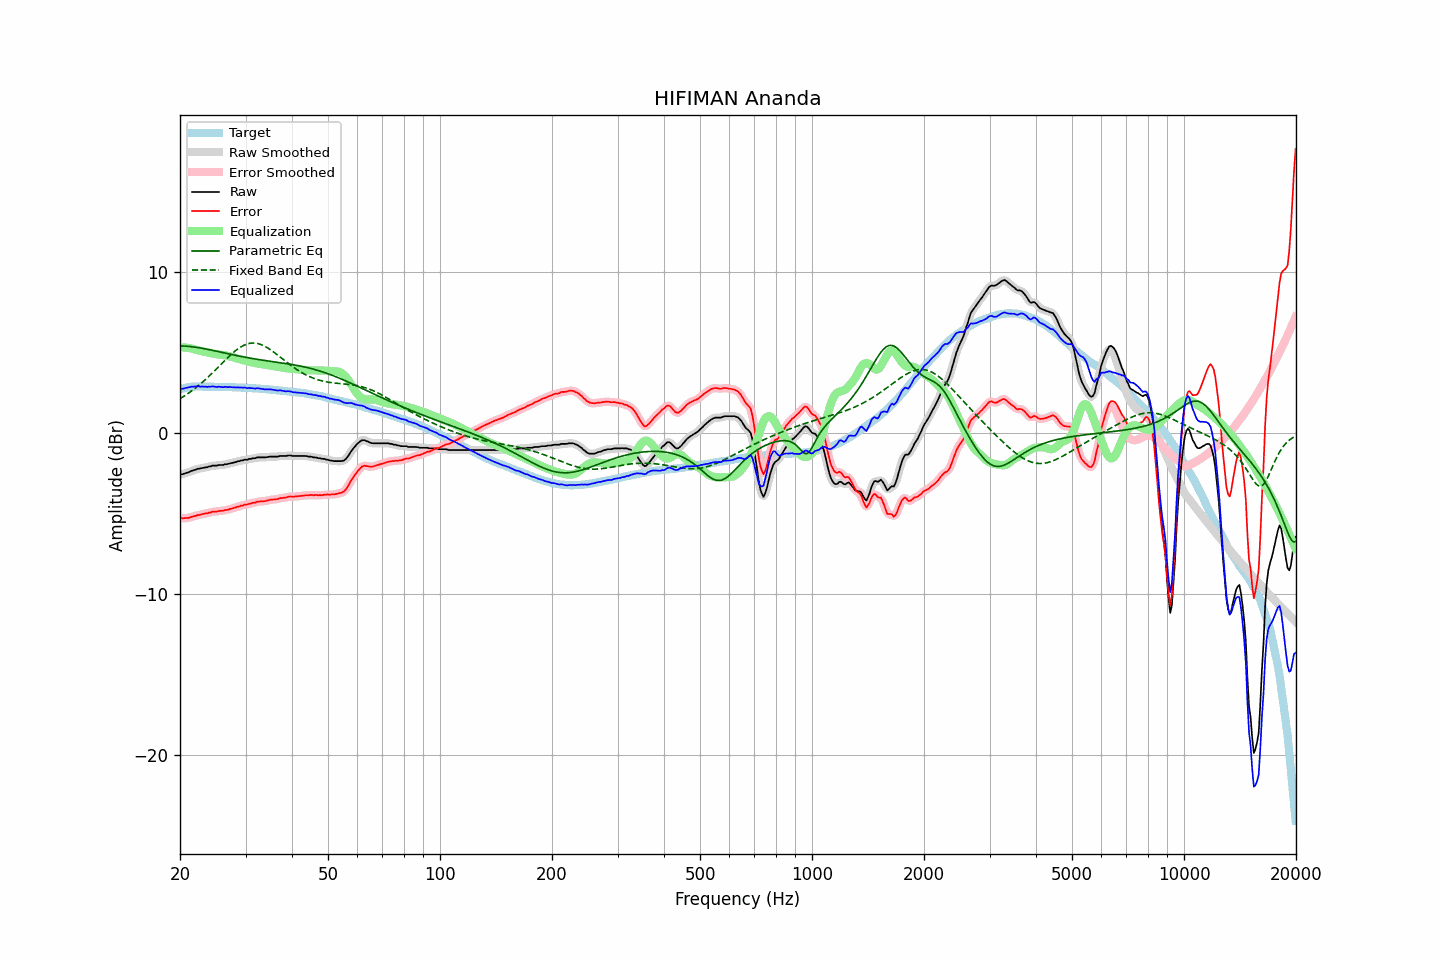

Values plotted in this chart, from the file beside it:
frequency, raw, error, smoothed, error_smoothed, equalization, parametric_eq, fixed_band_eq, equalized_raw, equalized_smoothed, target
20.00, -2.59, -5.28, -2.60, -5.29, 5.31, 5.39, 2.11, 2.72, 2.71, 2.69
20.20, -2.58, -5.30, -2.58, -5.30, 5.31, 5.39, 2.17, 2.72, 2.73, 2.72
20.40, -2.56, -5.31, -2.56, -5.31, 5.30, 5.39, 2.24, 2.74, 2.74, 2.75
20.61, -2.52, -5.29, -2.53, -5.31, 5.29, 5.38, 2.30, 2.77, 2.76, 2.77
20.81, -2.49, -5.29, -2.50, -5.30, 5.28, 5.37, 2.37, 2.79, 2.79, 2.80
21.02, -2.46, -5.29, -2.46, -5.28, 5.27, 5.36, 2.44, 2.81, 2.81, 2.83
21.23, -2.42, -5.26, -2.42, -5.26, 5.25, 5.35, 2.51, 2.83, 2.83, 2.84
21.44, -2.37, -5.22, -2.38, -5.23, 5.23, 5.34, 2.58, 2.86, 2.85, 2.85
21.66, -2.34, -5.20, -2.34, -5.20, 5.21, 5.33, 2.65, 2.86, 2.86, 2.86
21.87, -2.31, -5.17, -2.31, -5.17, 5.18, 5.32, 2.73, 2.87, 2.87, 2.86
22.09, -2.28, -5.15, -2.28, -5.15, 5.15, 5.30, 2.81, 2.87, 2.88, 2.87
22.31, -2.23, -5.10, -2.25, -5.12, 5.12, 5.29, 2.89, 2.89, 2.88, 2.87
22.54, -2.23, -5.10, -2.22, -5.10, 5.10, 5.27, 2.97, 2.87, 2.87, 2.87
22.76, -2.21, -5.08, -2.21, -5.07, 5.08, 5.26, 3.06, 2.86, 2.87, 2.87
22.99, -2.18, -5.04, -2.19, -5.05, 5.05, 5.24, 3.14, 2.87, 2.86, 2.86
23.22, -2.17, -5.03, -2.17, -5.03, 5.03, 5.22, 3.23, 2.86, 2.86, 2.86
23.45, -2.14, -5.00, -2.15, -5.01, 5.01, 5.20, 3.32, 2.86, 2.86, 2.86
23.69, -2.14, -5.00, -2.13, -4.99, 4.98, 5.18, 3.41, 2.84, 2.85, 2.86
23.92, -2.09, -4.95, -2.10, -4.97, 4.96, 5.16, 3.51, 2.87, 2.86, 2.86
24.16, -2.09, -4.95, -2.08, -4.94, 4.94, 5.14, 3.60, 2.85, 2.87, 2.86
24.40, -2.04, -4.90, -2.05, -4.91, 4.92, 5.12, 3.70, 2.88, 2.87, 2.86
24.65, -2.04, -4.89, -2.05, -4.90, 4.91, 5.10, 3.80, 2.86, 2.86, 2.85
24.89, -2.04, -4.89, -2.04, -4.89, 4.89, 5.08, 3.90, 2.85, 2.86, 2.85
25.14, -2.04, -4.89, -2.03, -4.88, 4.88, 5.06, 4.00, 2.84, 2.85, 2.85
25.39, -2.00, -4.85, -2.02, -4.87, 4.87, 5.03, 4.10, 2.86, 2.85, 2.85
25.65, -2.00, -4.85, -2.01, -4.86, 4.85, 5.01, 4.20, 2.85, 2.85, 2.85
25.91, -2.00, -4.84, -2.00, -4.84, 4.84, 4.99, 4.30, 2.84, 2.85, 2.84
26.16, -2.00, -4.84, -1.99, -4.83, 4.83, 4.97, 4.40, 2.83, 2.84, 2.84
26.43, -1.95, -4.79, -1.97, -4.81, 4.81, 4.95, 4.50, 2.86, 2.84, 2.84
26.69, -1.95, -4.79, -1.95, -4.79, 4.79, 4.92, 4.60, 2.84, 2.84, 2.84
26.96, -1.93, -4.77, -1.93, -4.76, 4.76, 4.90, 4.69, 2.83, 2.84, 2.84
27.23, -1.90, -4.73, -1.91, -4.74, 4.74, 4.88, 4.79, 2.84, 2.83, 2.83
27.50, -1.88, -4.71, -1.88, -4.71, 4.71, 4.86, 4.88, 2.83, 2.83, 2.83
27.77, -1.86, -4.68, -1.86, -4.68, 4.68, 4.84, 4.97, 2.82, 2.82, 2.82
28.05, -1.83, -4.65, -1.83, -4.65, 4.65, 4.82, 5.05, 2.82, 2.82, 2.82
28.33, -1.81, -4.62, -1.81, -4.62, 4.62, 4.80, 5.13, 2.81, 2.81, 2.81
28.62, -1.77, -4.58, -1.78, -4.59, 4.59, 4.78, 5.21, 2.82, 2.81, 2.81
28.90, -1.76, -4.57, -1.76, -4.57, 4.57, 4.76, 5.27, 2.80, 2.81, 2.81
29.19, -1.72, -4.52, -1.73, -4.53, 4.54, 4.74, 5.34, 2.81, 2.81, 2.80
29.48, -1.72, -4.52, -1.71, -4.51, 4.51, 4.72, 5.39, 2.79, 2.80, 2.80
29.78, -1.67, -4.46, -1.69, -4.48, 4.49, 4.70, 5.44, 2.81, 2.80, 2.79
30.08, -1.67, -4.46, -1.67, -4.46, 4.46, 4.68, 5.48, 2.79, 2.79, 2.79
30.38, -1.67, -4.45, -1.65, -4.44, 4.44, 4.66, 5.52, 2.76, 2.78, 2.78
30.68, -1.62, -4.40, -1.64, -4.42, 4.41, 4.64, 5.54, 2.79, 2.77, 2.78
30.99, -1.62, -4.39, -1.61, -4.39, 4.39, 4.62, 5.56, 2.76, 2.77, 2.77
31.30, -1.59, -4.35, -1.60, -4.37, 4.36, 4.61, 5.57, 2.77, 2.76, 2.76
31.61, -1.58, -4.34, -1.58, -4.34, 4.34, 4.59, 5.57, 2.76, 2.75, 2.76
31.93, -1.58, -4.33, -1.56, -4.32, 4.32, 4.57, 5.56, 2.74, 2.76, 2.75
32.24, -1.53, -4.27, -1.55, -4.29, 4.30, 4.56, 5.54, 2.77, 2.75, 2.74
32.57, -1.53, -4.27, -1.53, -4.27, 4.28, 4.54, 5.52, 2.75, 2.75, 2.74
32.89, -1.53, -4.26, -1.53, -4.26, 4.27, 4.53, 5.49, 2.74, 2.74, 2.73
33.22, -1.53, -4.25, -1.53, -4.26, 4.25, 4.51, 5.45, 2.72, 2.72, 2.72
33.55, -1.53, -4.25, -1.53, -4.25, 4.24, 4.50, 5.41, 2.71, 2.71, 2.72
33.89, -1.53, -4.24, -1.53, -4.24, 4.22, 4.48, 5.35, 2.69, 2.70, 2.71
34.23, -1.51, -4.21, -1.51, -4.22, 4.21, 4.47, 5.30, 2.70, 2.70, 2.70
34.57, -1.50, -4.19, -1.50, -4.19, 4.20, 4.45, 5.24, 2.69, 2.70, 2.69
34.92, -1.48, -4.16, -1.49, -4.17, 4.18, 4.44, 5.17, 2.70, 2.69, 2.68
35.27, -1.48, -4.15, -1.48, -4.15, 4.16, 4.42, 5.10, 2.68, 2.68, 2.67
35.62, -1.48, -4.14, -1.48, -4.14, 4.15, 4.41, 5.03, 2.66, 2.67, 2.66
35.97, -1.48, -4.13, -1.49, -4.14, 4.13, 4.39, 4.96, 2.65, 2.64, 2.65
... 635 more rows
